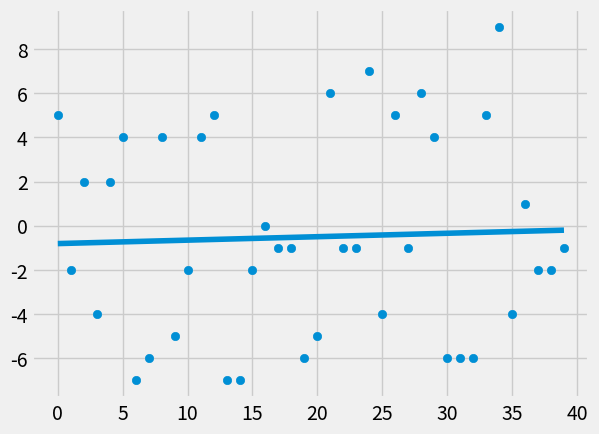

The script that saved this image:
#import all necessary libraries/modules
from statistics import mean
import numpy as np
import matplotlib.pyplot as plt
from matplotlib import style
import random

style.use('fivethirtyeight')

#functions to create a dataset,calculating parameters(m,b) for best fit line and calculating R^2 value


def create_dataset(count,variance,step = 2,correlation = 'False'):
    val = 1
    ys = []
    if correlation and correlation == 'pos':
        for i in range(count):
            y = val + random.randrange(-variance,variance)
            ys.append(y)
            val += step

    elif correlation and correlation == 'neg':
        for i in range(count):
            y = val - random.randrange(-variance,variance)
            ys.append(y)
            val -= step

    else:
        for i in range(count):
            y = val + random.randrange(-variance, variance)
            ys.append(y)

    xs = [i for i in range(len(ys))]
    return np.array(xs,dtype=np.float64),np.array(ys,dtype=np.float64)


def best_fit_slope(xs,ys):

    m = ((mean(xs) * mean(ys)) - (mean(xs * ys)))/\
        ((mean(xs)*mean(xs))-mean(xs*xs))
    b = mean(ys) - (m * mean(xs))
    return m, b

def r_squared(ys,ys_line):
    y_mean = mean(ys)
    SE_ytotal = sum((ys - y_mean) ** 2)
    SE_yline = sum((ys-ys_line)**2)

    r_square = 1 - (SE_yline/SE_ytotal)
    return r_square

xs,ys = create_dataset(40,10,4,)

m,b = best_fit_slope(xs,ys)

'calculate the regression line'
regression_line = []

for i in range(len(xs)):
    y = m*xs[i] + b
    regression_line.append(y)

'measure R^2 value'
fit_estimate = r_squared(ys,regression_line)
print(fit_estimate)

plt.plot(regression_line)
plt.scatter(xs,ys)
plt.show()

